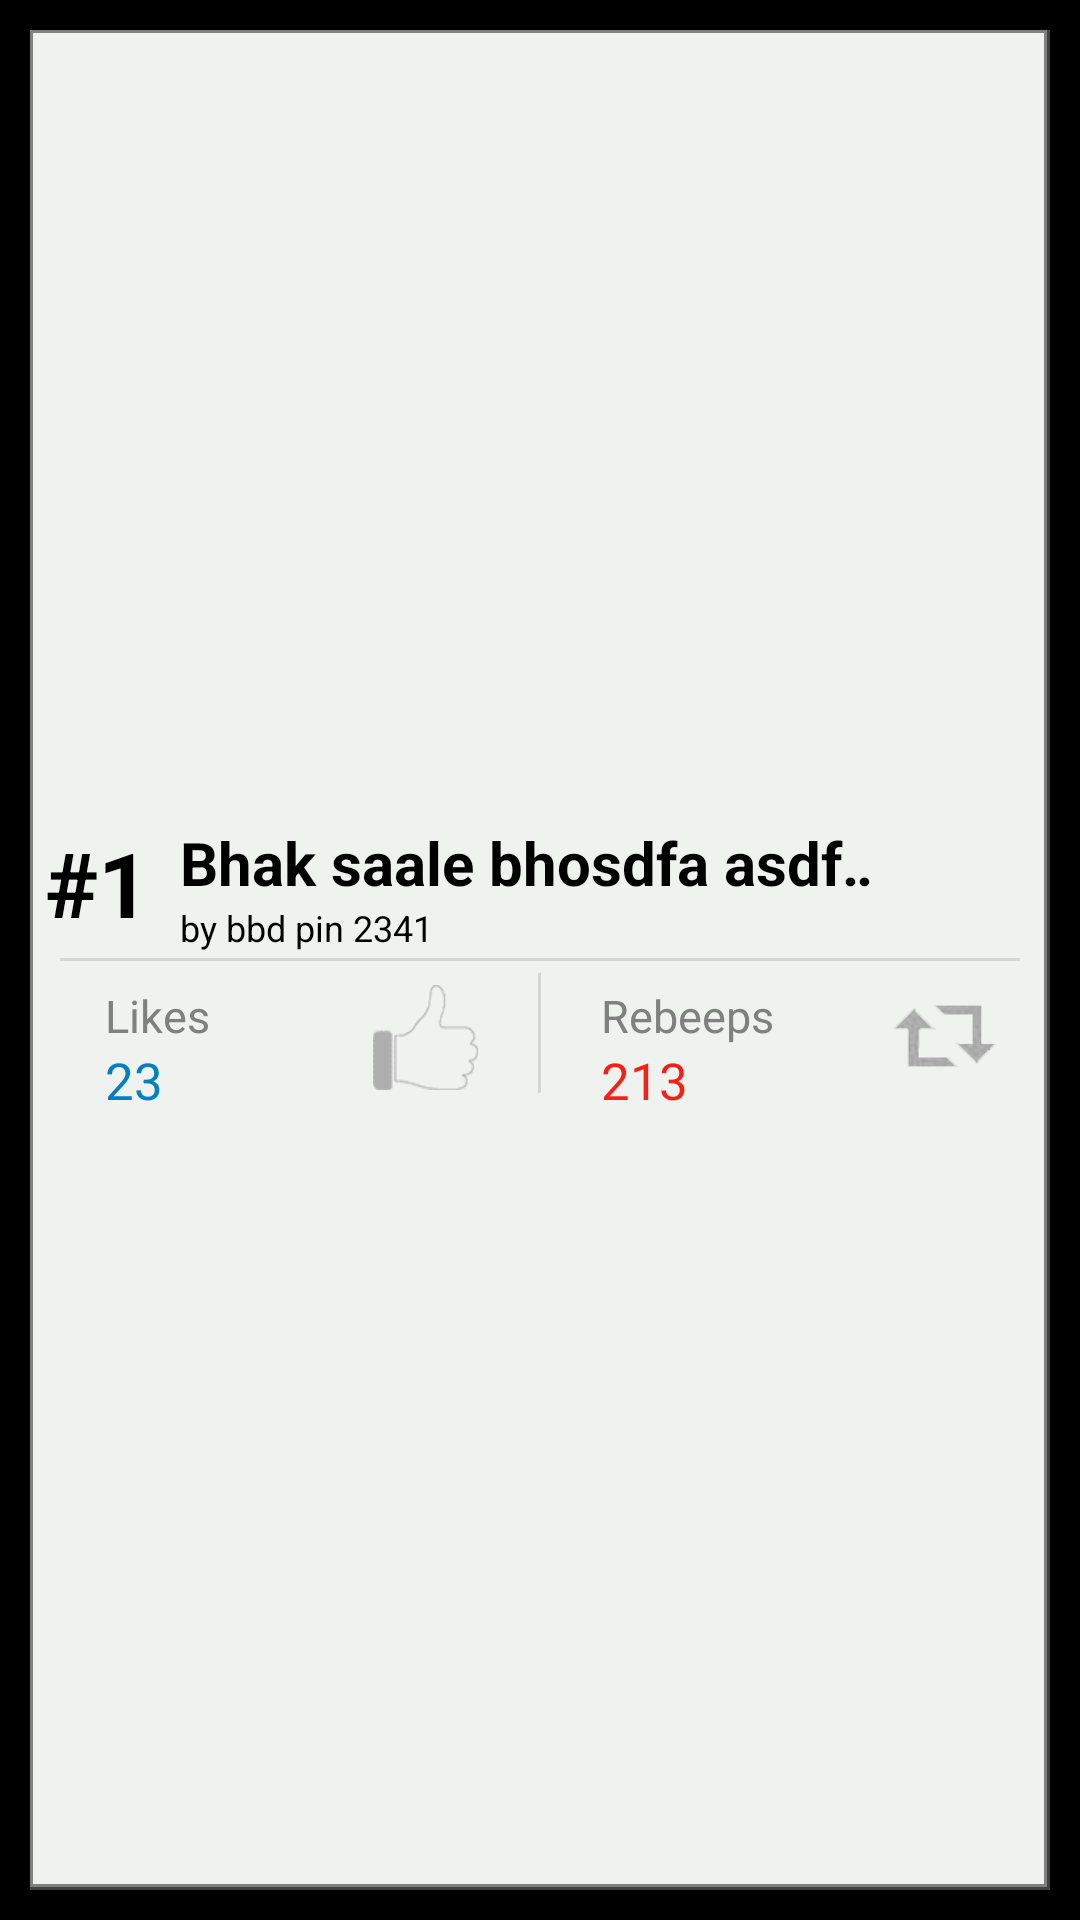

Produce the Android XML layout that renders to this screen, including the resource entries it uses.
<!-- AndroidManifest.xml: application theme AppTheme -->
<!-- res/layout/trend_listrow.xml -->
<?xml version="1.0" encoding="utf-8"?>

<LinearLayout xmlns:android="http://schemas.android.com/apk/res/android"
     android:layout_width="match_parent"
    android:layout_height="wrap_content"
    >
<RelativeLayout 
    android:layout_width="match_parent"
    android:layout_height="match_parent"
    android:background="@drawable/square_rectangle_gray_with_backgroundshadow"
    android:minHeight="120dip"
    android:layout_margin="10dip">
 <View
     android:id="@+id/trend_listrow_separator" 
     android:layout_height="1dip"
     android:layout_width="match_parent"
     android:layout_marginLeft="10dip"
     android:layout_marginRight="10dip"
     android:paddingTop="2dip"
     android:paddingBottom="2dip"
     android:layout_centerVertical="true"
     android:background="@color/light_gray"/>   

 <TextView
     android:id="@+id/trend_listrow_beeprank" 
     android:layout_height="wrap_content"
     android:layout_width="wrap_content"
     android:textSize="30sp"
     android:textColor="@color/black"
     android:text="#1"
     android:layout_above="@id/trend_listrow_separator"
     android:layout_alignParentLeft="true"
     android:layout_margin="5dip"
     android:textStyle="bold"
     />
 
  <ToggleButton 
     android:id="@+id/trend_listrow_fav"
     android:layout_width="35dip"
     android:layout_height="35dip"
     android:background="@drawable/button_favourite"
     android:layout_alignParentRight="true"
    android:layout_marginTop="15dip"
     android:padding="8dip"
     android:scaleType="fitCenter"
     android:textOn=""
     android:textOff=""
     android:layout_marginRight="10dip"/>
 
  <TextView
     android:id="@+id/trend_listrow_beepstr" 
     android:layout_height="wrap_content"
     android:layout_width="match_parent"
     android:textSize="20sp"
     android:textColor="@color/black"
     android:text="Bhak saale bhosdfa asdf asdf s "     
     android:layout_toRightOf="@id/trend_listrow_beeprank"
     android:layout_toLeftOf="@id/trend_listrow_fav"
     android:maxLines="1"
     android:ellipsize="marquee"
     android:layout_marginLeft="5dip"
     android:layout_marginRight="10dip"
     android:layout_alignTop="@id/trend_listrow_beeprank"
      android:textStyle="bold"/>
  
 <TextView
     android:id="@+id/trend_listrow_beepby" 
     android:layout_height="wrap_content"
     android:layout_width="wrap_content"
     android:textSize="12sp"
     android:textColor="@color/black"
     android:text="by bbd pin 2341"
     android:layout_below="@id/trend_listrow_beepstr"
     android:layout_toRightOf="@id/trend_listrow_beeprank"
     android:layout_marginBottom="5dip"
     android:layout_marginLeft="5dip"/>
 
  <View
     android:id="@+id/trend_listrow_separator2" 
     android:layout_height="40dip"
     android:layout_width="1dip"     
     android:layout_marginTop="4dip"
     android:layout_marginBottom="4dip"
     android:layout_centerHorizontal="true"
     android:background="@color/light_gray"
     android:layout_below="@id/trend_listrow_separator"/> 
  
  <ToggleButton 
     android:id="@+id/trend_listrow_like_button"
     android:layout_width="35dip"
     android:layout_height="35dip"
     
     android:background="@drawable/button_like"
     android:layout_toLeftOf="@id/trend_listrow_separator2"
     android:layout_marginTop="8dip"
     android:padding="8dip"
     android:scaleType="fitCenter"
     android:textOn=""
    
     android:textOff=""
     android:layout_below="@id/trend_listrow_separator"
     android:layout_marginRight="20dip"/>
  
    <TextView
      android:id="@+id/trend_listrow_likes_label"  
      android:layout_height="wrap_content"
      android:layout_width="wrap_content"
      android:text="Likes"
      android:textSize="15sp"
      android:layout_alignTop="@id/trend_listrow_like_button"
      
      android:layout_alignParentLeft="true"
      android:layout_marginLeft="25dip"
      android:textColor="@color/gray"/>
  
    <TextView
        android:id="@+id/trend_listrow_likes_num"
          android:layout_height="wrap_content"
      android:layout_width="wrap_content"
      android:text="23"
      android:textSize="17sp"
     android:layout_below="@id/trend_listrow_likes_label"
     android:layout_alignLeft="@id/trend_listrow_likes_label"
     android:textColor="@color/blue"
      />
  
  <ImageButton 
     android:id="@+id/trend_listrow_rebeep_button"
     android:layout_width="50dip"
     android:layout_height="50dip"
     android:src="@drawable/rebeep"
     android:layout_alignParentRight="true"
     android:layout_below="@id/trend_listrow_separator"
      android:background="@android:color/transparent"
     android:padding="8dip"
     android:scaleType="fitCenter"
     android:layout_marginRight="10dip"
     />
  
    <TextView
      android:id="@+id/trend_listrow_rebeeps_label"  
      android:layout_height="wrap_content"
      android:layout_width="wrap_content"
      android:text="Rebeeps"
      android:textSize="15sp"
      android:layout_alignTop="@id/trend_listrow_rebeep_button"
      android:layout_marginTop="8dip"
      android:layout_toRightOf="@id/trend_listrow_separator2"
      android:layout_marginLeft="20dip"
      android:textColor="@color/gray"/>
  
    <TextView
        android:id="@+id/trend_listrow_rebeep_num" 
        android:layout_height="wrap_content"
      android:layout_width="wrap_content"
      android:text="213"
      android:textSize="17sp"
     android:layout_below="@id/trend_listrow_rebeeps_label"
     android:layout_alignLeft="@id/trend_listrow_rebeeps_label"
     android:textColor="@color/red"
      />
 
  
</RelativeLayout>
</LinearLayout>
<!-- resources referenced by this layout -->
<resources>
  <color name="black">#000000</color>
  <color name="blue">#ff0080c0</color>
  <color name="gray">#ff808080</color>
  <color name="light_gray">#33636363</color>
  <color name="red">#fffa1f15</color>
  <!-- drawable button_favourite (drawable-mdpi) -->
  <?xml version="1.0" encoding="utf-8"?>
  
  <selector xmlns:android="http://schemas.android.com/apk/res/android">
      <item  android:state_checked="false" android:drawable="@drawable/ic_action_not_important" />
      <item  android:state_checked="true" android:drawable="@drawable/ic_action_important" />    
  </selector>
  <!-- drawable button_like (drawable-mdpi) -->
  <?xml version="1.0" encoding="utf-8"?>
  
  <selector xmlns:android="http://schemas.android.com/apk/res/android">
      <item  android:state_checked="false" android:drawable="@drawable/like_unpressed" />
      <item  android:state_checked="true" android:drawable="@drawable/like_pressed" />   
       
  </selector>
  <!-- drawable rebeep: png bitmap (drawable-mdpi, 5287 bytes) -->
  <!-- drawable square_rectangle_gray_with_backgroundshadow (drawable-mdpi) -->
  <?xml version="1.0" encoding="utf-8"?>
  
  <layer-list xmlns:android="http://schemas.android.com/apk/res/android" >  
      <item >
          <shape  >
      <solid android:color="#30CCCCCC" />
      
  </shape>
  </item>
  <item >
      <shape  >
      <solid android:color="#50808080" />
      
      
  </shape>
  </item>
  <item
     android:bottom="1dip"
     android:right="1dip"
     >
  <shape >
      <solid android:color="@color/very_light_gray" />
      <stroke android:color="@color/dark_gray"
          android:width="1dip"/>
     
  </shape>
  </item>
  </layer-list>
  <style name="AppTheme" parent="AppBaseTheme">
          
      </style>
  <!-- drawable like_unpressed: png bitmap (drawable-mdpi, 4517 bytes) -->
  <!-- drawable like_pressed: png bitmap (drawable-mdpi, 4113 bytes) -->
  <color name="very_light_gray">#fff0f2f0</color>
  <color name="dark_gray">#808080</color>
  <style name="AppBaseTheme" parent="android:Theme.Holo">
          
      </style>
</resources>
